Run: headless pygame with SDL's dummy video driver; simulated clock (each Clock.tick advances the game by its frame time, no real sleeping); random seed 0; keys injected as events and as key.get_pressed() state; mouse plan: one left click at the window centre at the start of phase 2, then a move to the lower-right quarter at the start of phase 3.
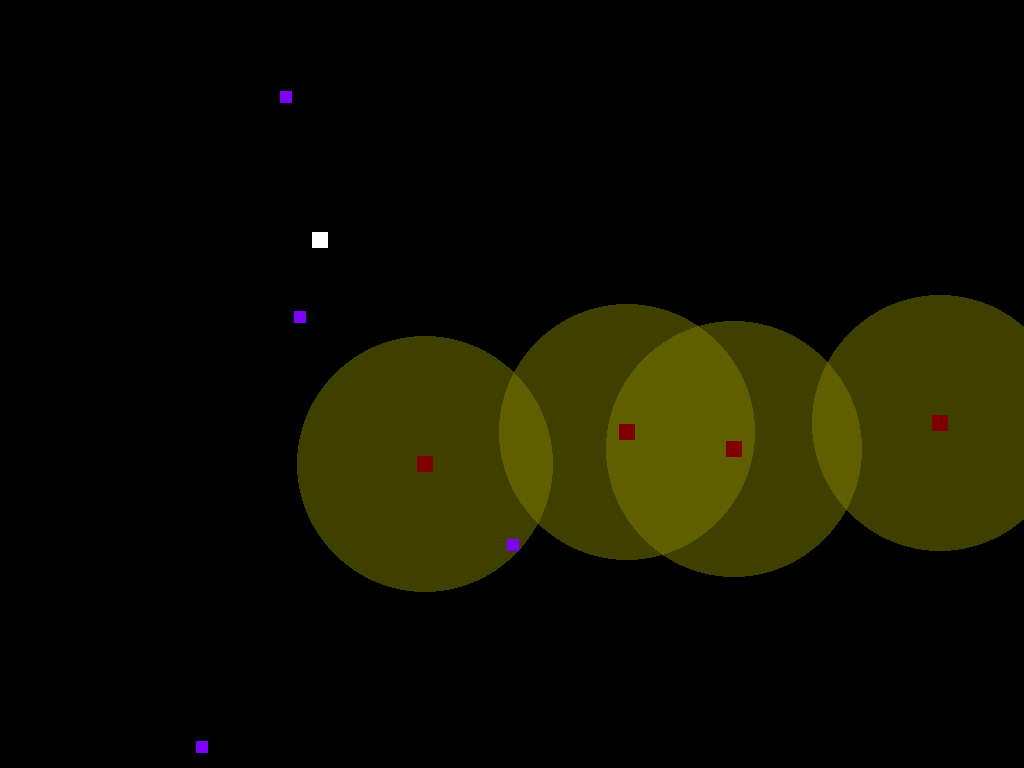
Frame 1 of 4 · flips 1–60 · no input
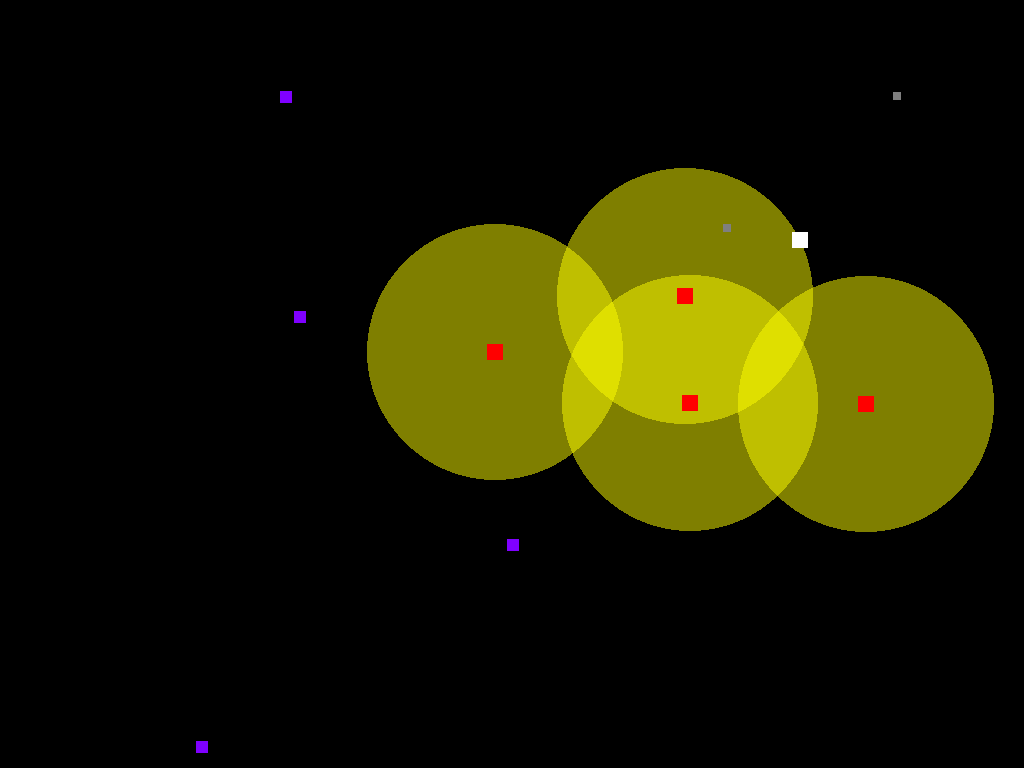
Frame 2 of 4 · flips 61–180 · clicked the window centre · tapped SPACE, RETURN · held RIGHT (→), D
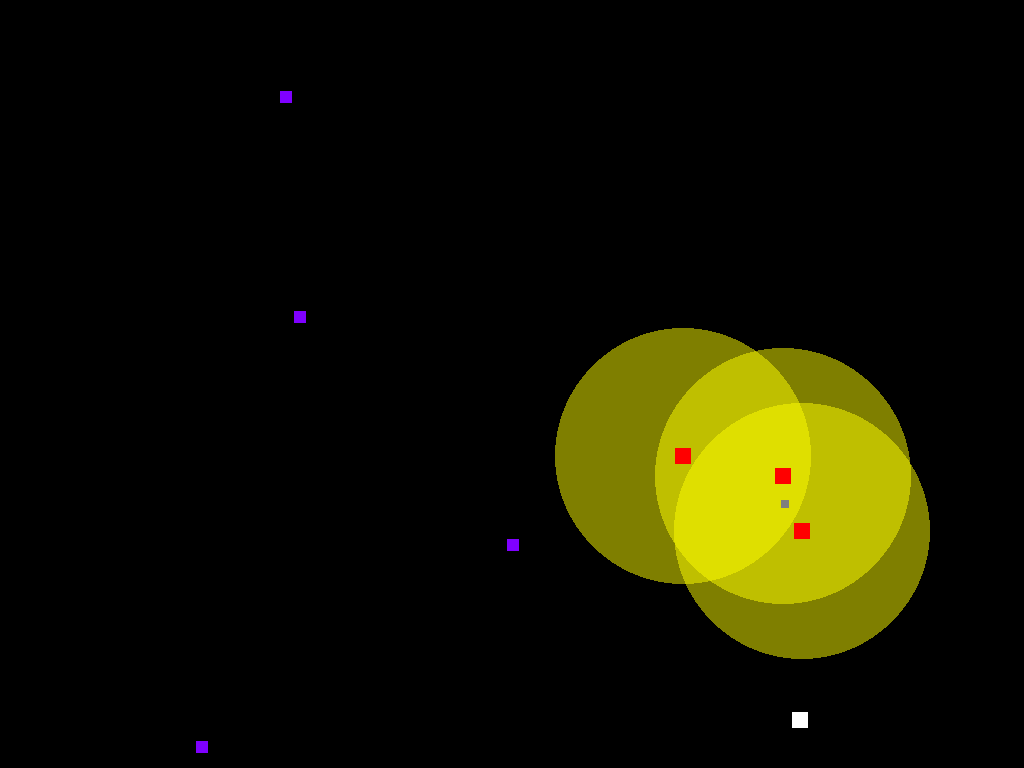
Frame 3 of 4 · flips 181–300 · moved the mouse to the lower-right quarter · held DOWN (↓), S
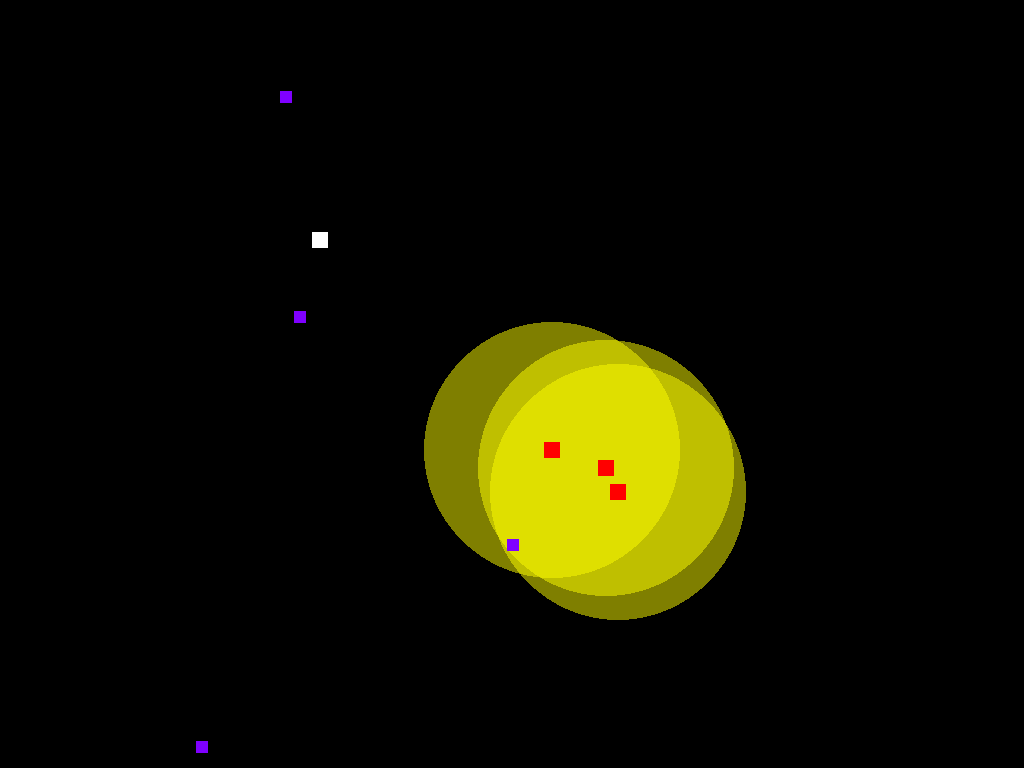
Frame 4 of 4 · flips 301–420 · held LEFT (←), A, UP (↑), W

The pygame program that drew these frames:

import pygame,random,math,sys

class Entity:
 def __init__(self,app,*args):
  self.app=app
  self.redraw=True
  self.vision=0
  self.init(*args)
 def init(self):
  pass
 def update(self):
  pass
 def render(self):
  if self.redraw:
   self.surface=pygame.Surface((self.width,self.height))
   self.draw()
   self.redraw=False
  return self.surface


class Nazi(Entity):
 def init(self,x,y):
  self.x=x
  self.y=y
  self.dx=self.dy=0
  self.dir=random.random()*math.pi*2
  self.width=self.height=16
  self.awake=False
  self.vision=128
  self.lastawake=0
 def update(self):
  distance=(self.x-self.app.player.x)**2+(self.y-self.app.player.y)**2
  if distance<self.vision**2:
   if self.awake==False:
    self.redraw=True
   self.awake=True
   self.lastawake=pygame.time.get_ticks()
   for entity in self.app.entities:
    if entity.vision>0 and entity.awake==False:
     distance=(self.x-entity.x)**2+(self.y-entity.y)**2
     if distance<(self.vision+entity.vision)**2:
      entity.awake=True
      entity.lastawake=self.lastawake
      entity.redraw=True
  elif self.awake:
   if pygame.time.get_ticks()-self.lastawake>3000:
    self.awake=False
    self.redraw=True
  if not self.awake:
   self.dir+=(random.random()*2-1)/4
  else:
   x=self.x-self.app.player.x
   y=self.y-self.app.player.y
   self.dir=math.atan2(y,x)
   if not random.randint(0,128):
    self.shoot()
  self.dx=math.cos(self.dir)*2
  self.dy=math.sin(self.dir)*2
  if self.awake:
   self.dx*=1
   self.dy*=1
  else:
   self.dx*=0.5
   self.dy*=0.5
  self.x-=self.dx
  self.y-=self.dy
 def shoot(self):
  self.app.entities.append(Bullet(self.app,self.x,self.y,-self.dx*8,-self.dy*8))
 def draw(self):
  if self.awake:
   self.surface.fill((255,0,0))
  else:
   self.surface.fill((127,0,0))
   
   
class Bullet(Entity):
 def init(self,x,y,dx,dy):
  self.width=self.height=8
  self.x=x
  self.y=y
  self.dx=dx
  self.dy=dy
 def update(self):
  self.x+=self.dx
  self.y+=self.dy
  for entity in self.app.entities:
   if entity==self:
    continue
   if entity.x-entity.width/2<self.x<entity.x+entity.width/2:
    if entity.y-entity.height/2<self.y<entity.y+entity.height/2:
     self.app.entities.remove(entity)
 def draw(self):
  self.surface.fill((127,127,127))

class Box(Entity):
 def init(self,x,y):
  self.x=x
  self.y=y
  self.width=self.height=12
 def update(self):
  if self.x-self.width/2-self.app.player.width<self.app.player.x<self.x+self.width/2+self.app.player.width:
   if self.y-self.height/2-self.app.player.height<self.app.player.y<self.y+self.height/2+self.app.player.height:
    self.app.score+=1
    self.app.entities.remove(self) 
 def draw(self):
  self.surface.fill((127,0,255))
  
class Player(Entity):
 def init(self):
  self.x=320
  self.y=240
  self.dx=0
  self.dy=0
  self.width=self.height=16
 def update(self):
  if pygame.key.get_pressed()[pygame.K_LEFT]:
   self.dx=-4
  elif pygame.key.get_pressed()[pygame.K_RIGHT]:
   self.dx=4
  else:
   self.dx=0
  if pygame.key.get_pressed()[pygame.K_UP]:
   self.dy=-4
  elif pygame.key.get_pressed()[pygame.K_DOWN]:
   self.dy=4
  else:
   self.dy=0
  self.x+=self.dx
  self.y+=self.dy
 def draw(self):
  self.surface.fill((255,255,255))
   

class Application:
 def __init__(self):
  self.entities=[]
  self.display=pygame.display.set_mode((1024,768))
  self.clock=pygame.time.Clock()
  self.score=0
 def init(self):
  self.player=Player(self)
  self.entities=[self.player,]
  for i in range(4):
   x=random.randint(0,self.display.get_width())
   y=random.randint(0,self.display.get_height())
   self.entities.append(Nazi(self,x,y))
  for i in range(4):
   x=random.randint(0,self.display.get_width())
   y=random.randint(0,self.display.get_height())
   self.entities.append(Box(self,x,y))
 def update(self):
  for event in pygame.event.get():
   if event.type==pygame.QUIT:
    pygame.quit()
    sys.exit()
   if event.type==pygame.KEYDOWN:
    if event.key==pygame.K_ESCAPE:
     pygame.quit()
     sys.exit()
   if event.type==pygame.MOUSEBUTTONDOWN:
    px=(self.player.x)
    py=(self.player.y)
    x=event.pos[0]-px
    y=event.pos[1]-py
    dir=math.atan2(y,x)
    dx=math.cos(dir)*16
    dy=math.sin(dir)*16
    self.entities.append(Bullet(self,px,py,dx,dy))
  for entity in self.entities:
   entity.update()
 def render(self):
  self.display.fill((0,0,0))
  for entity in self.entities:
   if entity.vision:
    surface=pygame.Surface((256,256),pygame.SRCALPHA)
    surface.fill((0,0,0,0))
    if entity.awake:
     pygame.draw.circle(surface,(255,255,0,127),(128,128),128,0)
    else:
     pygame.draw.circle(surface,(127,127,0,127),(128,128),128,0)
    self.display.blit(surface,(int(entity.x-128),int(entity.y-128)))
  for entity in self.entities:
   surface=entity.render()
   self.display.blit(surface,(entity.x-entity.width/2,entity.y-entity.height/2))
  pygame.display.flip()
  self.clock.tick(60)
  pygame.display.set_caption("score:"+str(self.score))
 def run(self):
  self.init()
  while 1:
   self.update()
   self.render()
   
   
if __name__=="__main__":
 try:
  Application().run()
 finally:
  pygame.quit()
 
